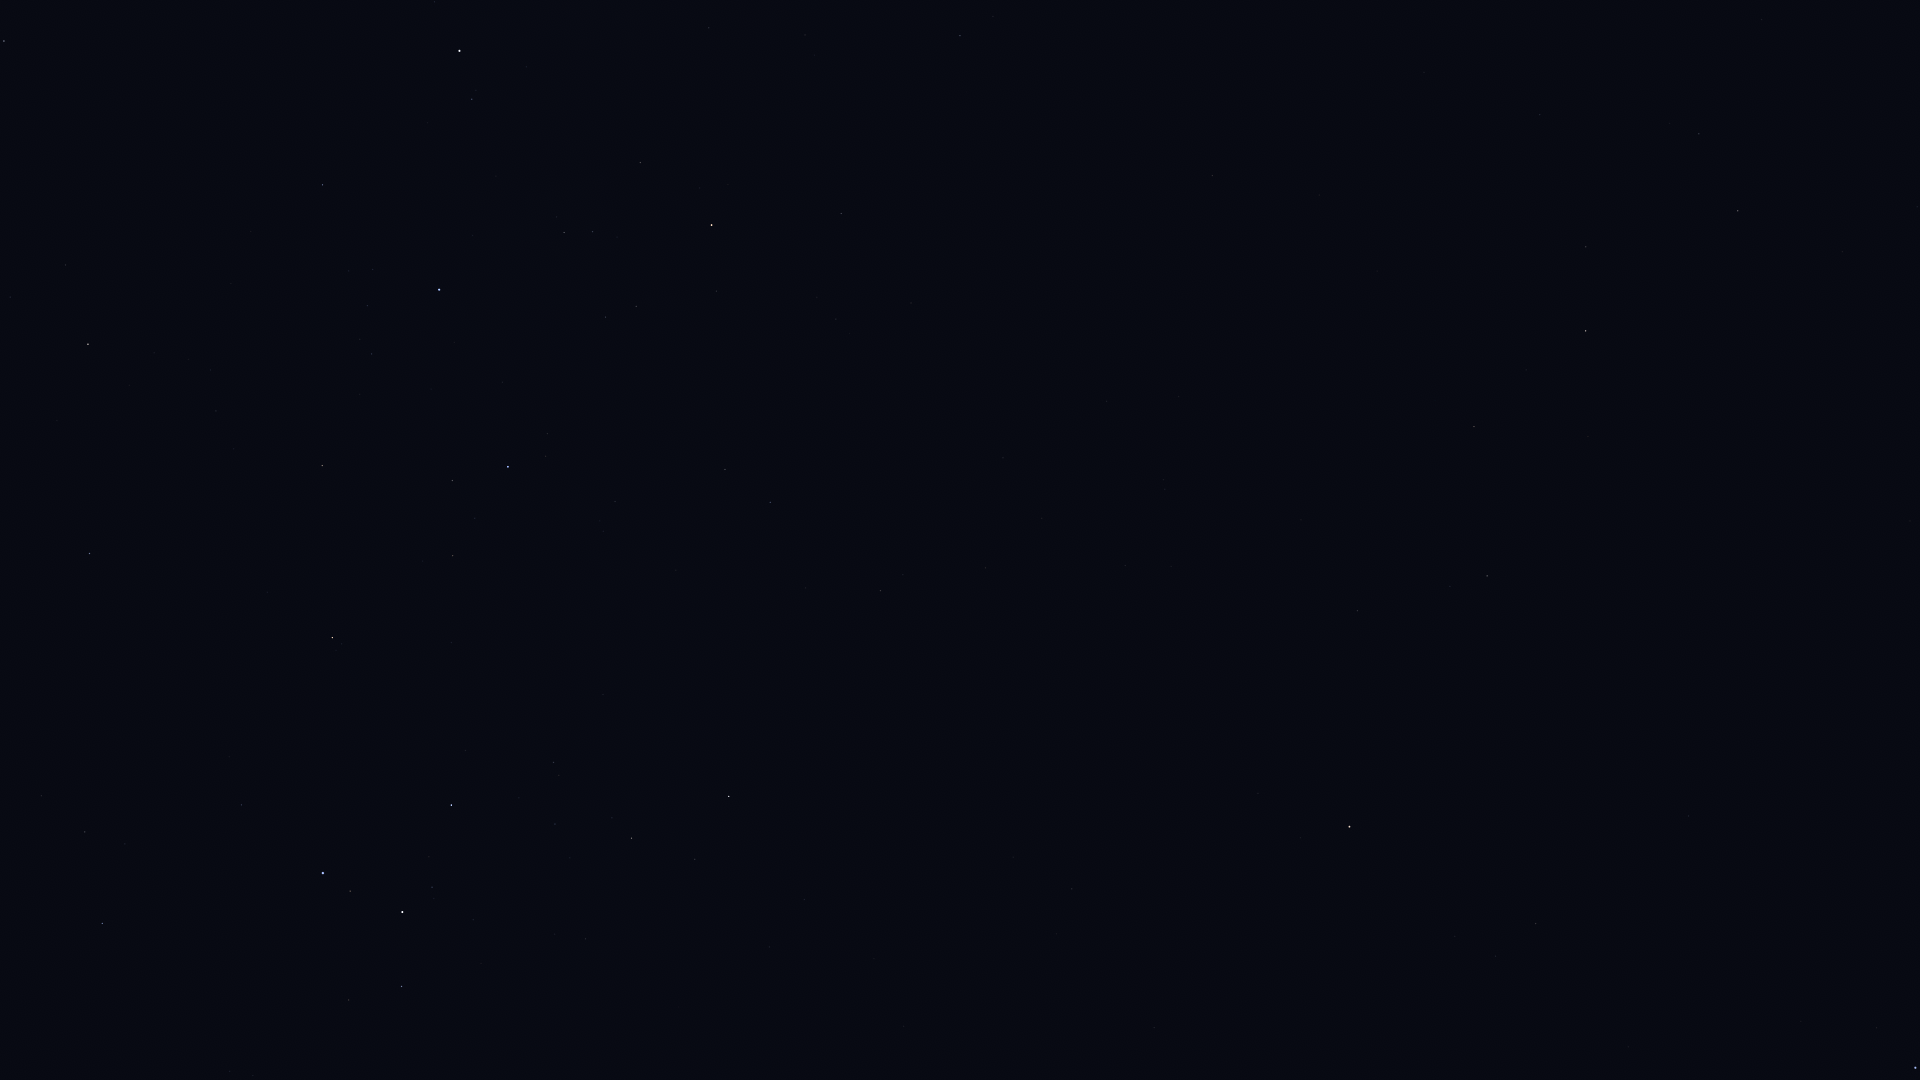

The file beside this chart, header and first rows:
Star_ID, Name, X, Y
29550, Amadioha, 65, 940
30122, Furud, 102, 923
30277, HIP 30277, 85, 832
31416, HIP 31416, 253, 1076
31685, HIP 31685, 89, 554
31895, Nosaxa, 61, 410
32607, HIP 32607, 4, 41
32759, HIP 32759, 241, 805
32768, HIP 32768, 88, 344
33165, HIP 33165, 352, 1006
33579, Adhara, 323, 873
33856, Nganurganity, 350, 891
34444, Wezen, 402, 912
35037, HIP 35037, 432, 887
35264, HIP 35264, 332, 638
35904, Aludra, 451, 805
36377, HIP 36377, 322, 466
38041, Tapecue, 276, 170
38146, HIP 38146, 629, 838
38170, Azmidi, 631, 838
39429, Naos, 508, 467
39757, Tureis, 729, 796
42515, HIP 42515, 725, 470
42536, HIP 42536, 472, 99
42828, HIP 42828, 770, 502
42913, Alsephina, 459, 51
43409, HIP 43409, 880, 591
44816, Suhail, 711, 225
45751, HIP 45751, 1258, 793
46390, Alphard, 1349, 827
46651, HIP 46651, 841, 214
47202, Kalausi, 816, 141
47431, Ukdah, 1536, 924
48356, Zhang, 1357, 611
48615, Felis, 1301, 520
48711, Bibhā, 1570, 801
48926, HIP 48926, 1021, 201
49641, HIP 49641, 1688, 816
49669, Regulus, 1915, 1068
49841, HIP 49841, 1487, 576
50191, HIP 50191, 960, 36
51069, HIP 51069, 1474, 427
51172, HIP 51172, 1212, 176
51437, HIP 51437, 1793, 709
52521, Macondo, 1223, 63
52943, HIP 52943, 1586, 331
53740, Alkes, 1586, 247
54204, HIP 54204, 1424, 72
55174, Hunahpú, 1538, 67
55282, HIP 55282, 1738, 211
55687, HIP 55687, 1842, 252
55705, HIP 55705, 1699, 134
56633, HIP 56633, 1917, 207
57283, HIP 57283, 1761, 20
